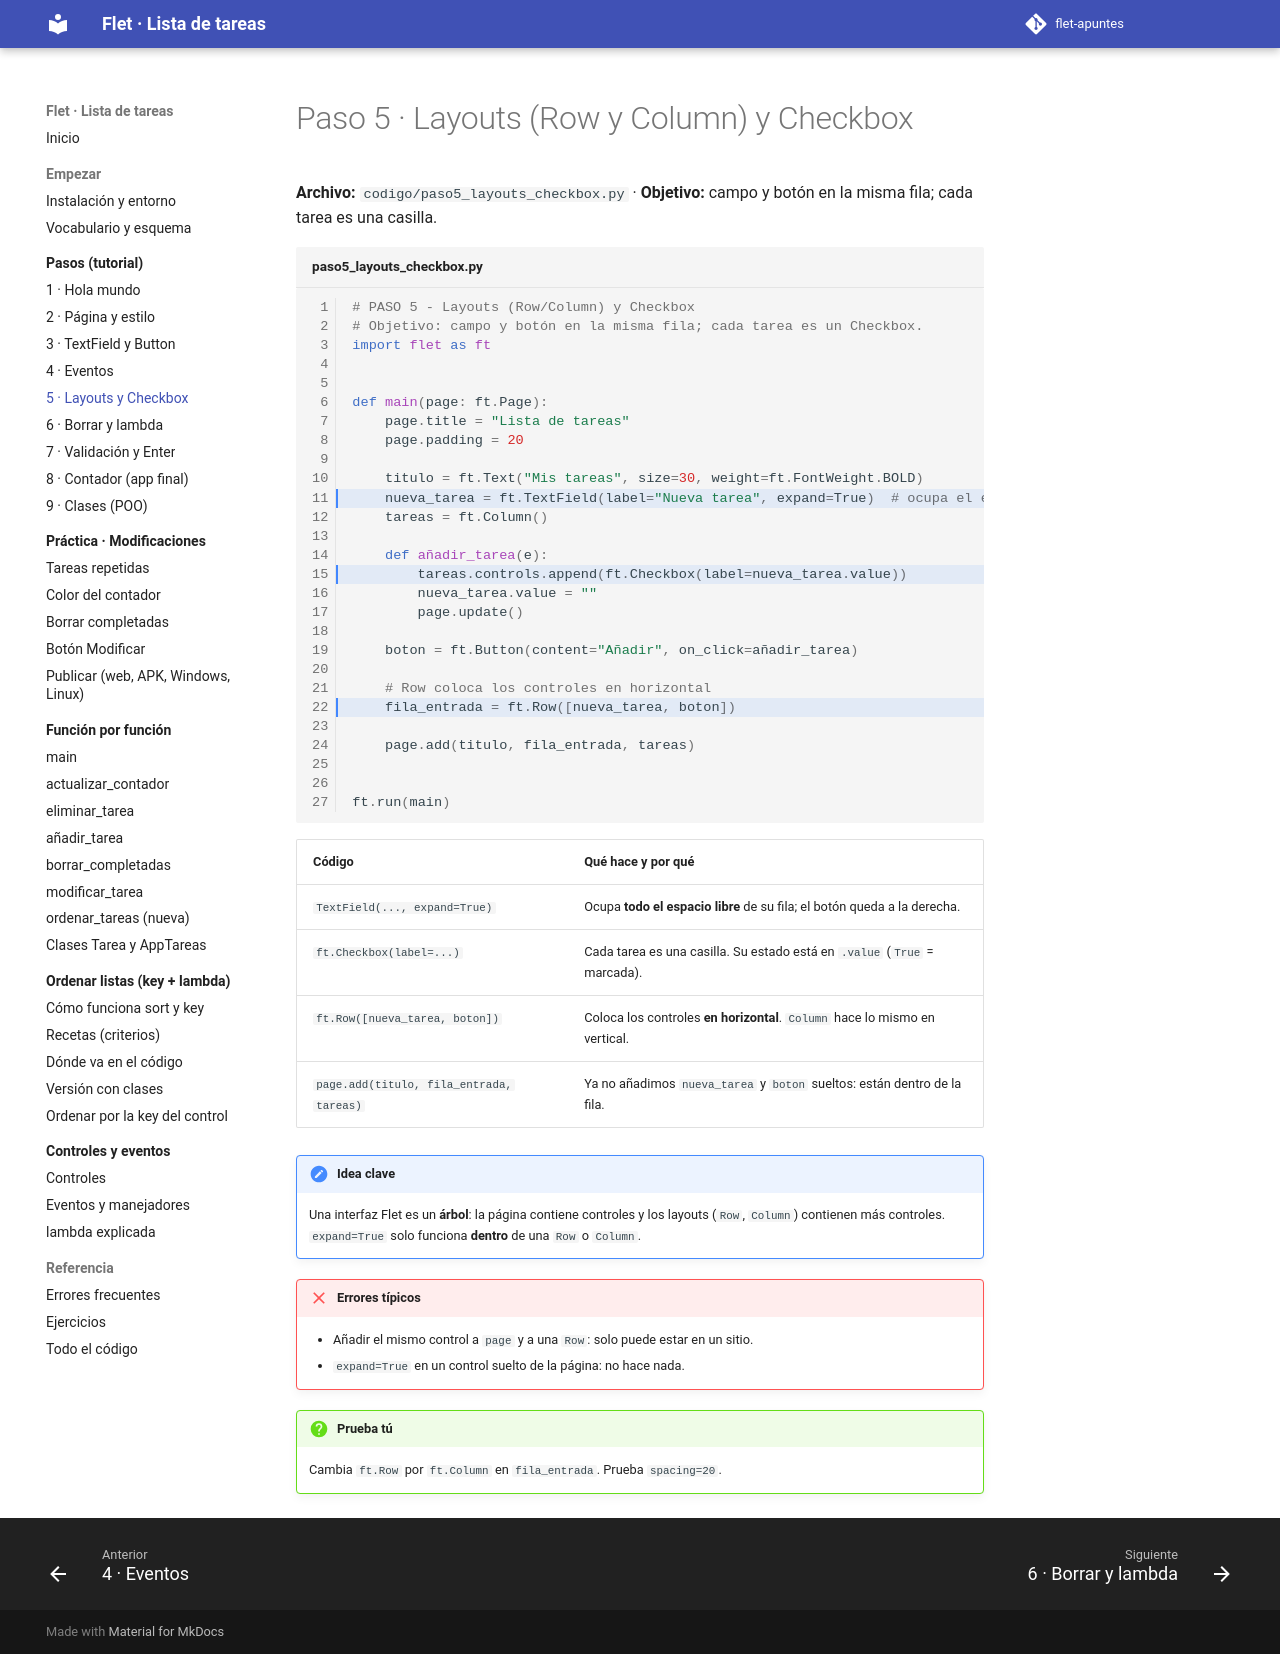

repository: xaviiberna/flet-apuntes · page: pasos/paso5/index.html · generator: mkdocs

# Paso 5 · Layouts (Row y Column) y Checkbox

**Archivo:** `codigo/paso5_layouts_checkbox.py` · **Objetivo:** campo y botón en la misma fila; cada tarea es una casilla.

```python linenums="1" title="paso5_layouts_checkbox.py" hl_lines="11 15 22"
--8<-- "codigo/paso5_layouts_checkbox.py"
```

| Código | Qué hace y por qué |
|---|---|
| `TextField(..., expand=True)` | Ocupa **todo el espacio libre** de su fila; el botón queda a la derecha. |
| `ft.Checkbox(label=...)` | Cada tarea es una casilla. Su estado está en `.value` (`True` = marcada). |
| `ft.Row([nueva_tarea, boton])` | Coloca los controles **en horizontal**. `Column` hace lo mismo en vertical. |
| `page.add(titulo, fila_entrada, tareas)` | Ya no añadimos `nueva_tarea` y `boton` sueltos: están dentro de la fila. |

!!! note "Idea clave"
    Una interfaz Flet es un **árbol**: la página contiene controles y los layouts (`Row`, `Column`) contienen más controles. `expand=True` solo funciona **dentro** de una `Row` o `Column`.

!!! failure "Errores típicos"
    - Añadir el mismo control a `page` y a una `Row`: solo puede estar en un sitio.
    - `expand=True` en un control suelto de la página: no hace nada.

!!! question "Prueba tú"
    Cambia `ft.Row` por `ft.Column` en `fila_entrada`. Prueba `spacing=20`.
